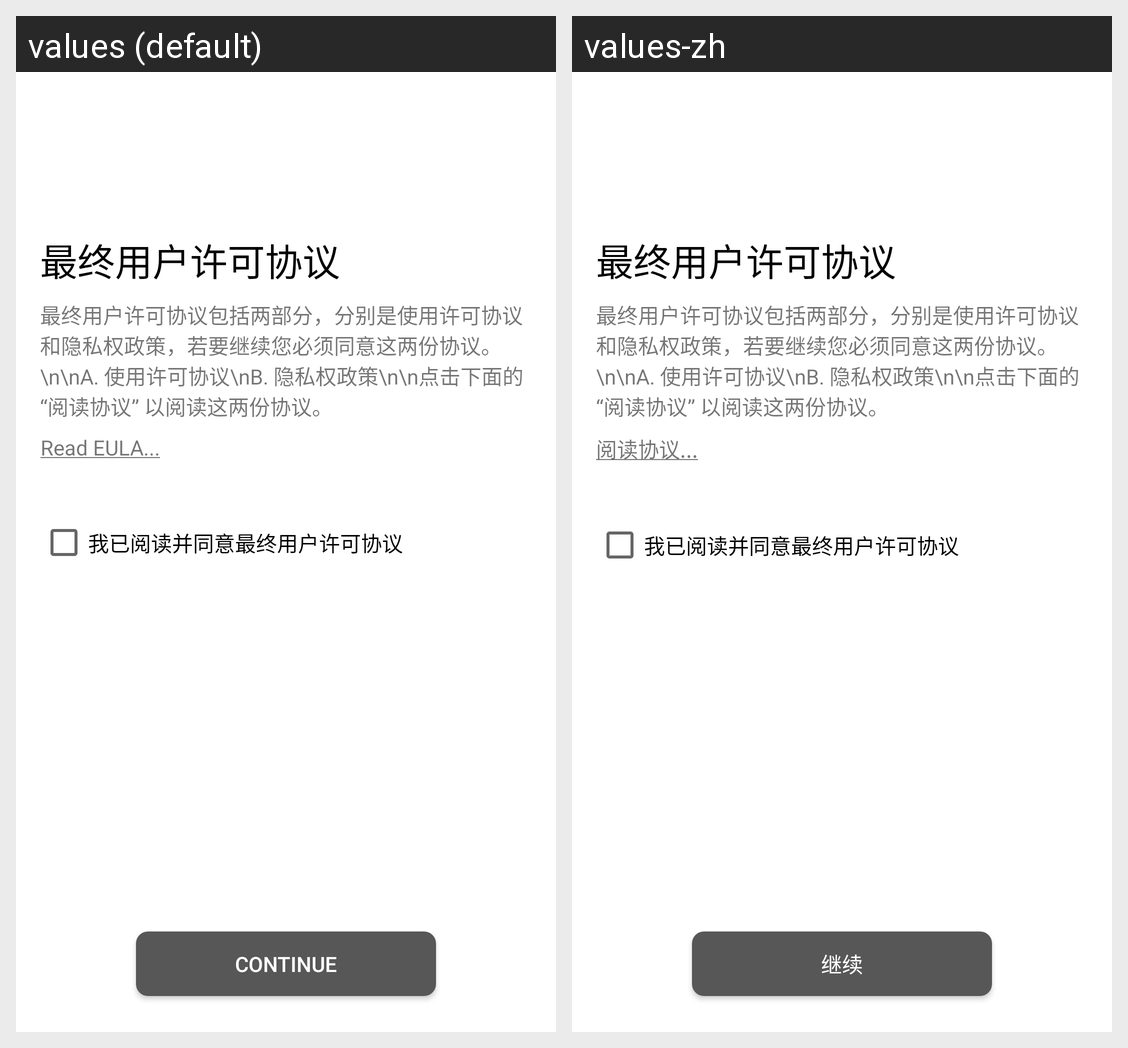

Here is an Android app screen in its default locale and in the app's own translations. Write out the translated-string differences for the strings that appear on this screen.
Android screen res/layout/setup_eula.xml rendered under 2 locales, left to right: values (default), values-zh. Device: Nexus 5 (rendered at 1080×1920; each locale shown at half size, 540×960, under a caption strip naming it); theme Theme.MaterialComponents.DayNight.NoActionBar.
Strings drawn on this screen, with the default value and each locale's value (text and hints the layout hard-codes, and strings that could not be matched under every locale, appear in the picture but are not listed):

app_eula
  values: Read EULA...
  values-zh: 阅读协议...

app_continue
  values: Continue
  values-zh: 继续
